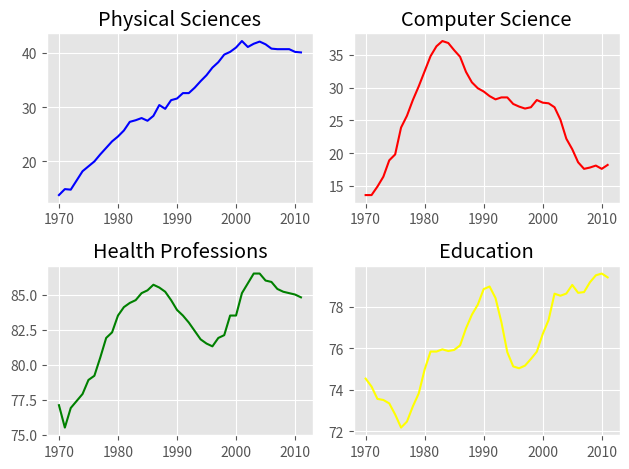

Generate this figure with matplotlib:
# Import matplotlib.pyplot
import matplotlib.pyplot as plt

# Set the style to 'ggplot'

computer_science =  [13.6 ,13.6, 14.9, 16.4, 18.9, 19.8, 23.9, 25.7, 28.1, 30.2, 32.5, 34.8, 36.3, 37.1,
 36.8, 35.7, 34.7, 32.4, 30.8, 29.9, 29.4 ,28.7 ,28.2, 28.5, 28.5, 27.5, 27.1, 26.8,
 27,  28.1, 27.7, 27.6, 27,  25.1, 22.2, 20.6, 18.6, 17.6, 17.8 ,18.1, 17.6, 18.2]

physical_sciences = [13.8, 14.9, 14.8, 16.5, 18.2, 19.1, 20,  21.3, 22.5, 23.7, 24.6, 25.7, 27.3, 27.6,
 28,  27.5, 28.4, 30.4, 29.7, 31.3, 31.6, 32.6, 32.6, 33.6, 34.8, 35.9, 37.3, 38.3,
 39.7, 40.2, 41,  42.2, 41.1, 41.7, 42.1, 41.6, 40.8, 40.7, 40.7, 40.7, 40.2, 40.1]

year = [1970, 1971, 1972, 1973, 1974, 1975, 1976, 1977, 1978, 1979, 1980, 1981, 1982, 1983,
 1984, 1985, 1986, 1987, 1988, 1989, 1990, 1991, 1992, 1993, 1994, 1995, 1996, 1997,
 1998, 1999, 2000, 2001, 2002, 2003, 2004, 2005, 2006, 2007, 2008, 2009, 2010, 2011]

health = [77.1, 75.5, 76.9, 77.4, 77.9, 78.9, 79.2, 80.5, 81.9, 82.3, 83.5, 84.1, 84.4, 84.6,
 85.1, 85.3, 85.7, 85.5, 85.2, 84.6, 83.9, 83.5, 83.0,  82.4, 81.8, 81.5, 81.3, 81.9,
 82.1, 83.5, 83.5, 85.1, 85.8, 86.5, 86.5, 86.0,  85.9, 85.4, 85.2, 85.1, 85.0,  84.8]

education = [74.53532758, 74.14920369, 73.55451996, 73.50181443, 73.33681143, 72.80185448,
 72.16652471, 72.45639481, 73.19282134 ,73.82114234 ,74.98103152, 75.84512345,
 75.84364914, 75.95060123, 75.86911601, 75.92343971 ,76.14301516, 76.96309168,
 77.62766177, 78.11191872, 78.86685859 ,78.99124597, 78.43518191, 77.26731199,
 75.81493264, 75.12525621, 75.03519921, 75.1637013 , 75.48616027, 75.83816206,
 76.69214284, 77.37522931, 78.64424394, 78.54494815, 78.65074774, 79.06712173,
 78.68630551, 78.72141311, 79.19632674, 79.5329087 , 79.61862451, 79.43281184]


plt.style.use('ggplot')
# Create a figure with 2x2 subplot layout
plt.subplot(2, 2, 1)

# Plot the enrollment % of women in the Physical Sciences
plt.plot(year, physical_sciences, color='blue')
plt.title('Physical Sciences')

# Plot the enrollment % of women in Computer Science
plt.subplot(2, 2, 2)
plt.plot(year, computer_science, color='red')
plt.title('Computer Science')

# Add annotation
cs_max = 27.1
yr_max = 28.2
plt.annotate('Maximum', xy=(yr_max, cs_max), xytext=(yr_max-1, cs_max-10), arrowprops=dict(facecolor='black'))

# Plot the enrollmment % of women in Health professions
plt.subplot(2, 2, 3)
plt.plot(year, health, color='green')
plt.title('Health Professions')

# Plot the enrollment % of women in Education
plt.subplot(2, 2, 4)
plt.plot(year, education, color='yellow')
plt.title('Education')

# Improve spacing between subplots and display them
plt.tight_layout()
plt.show()